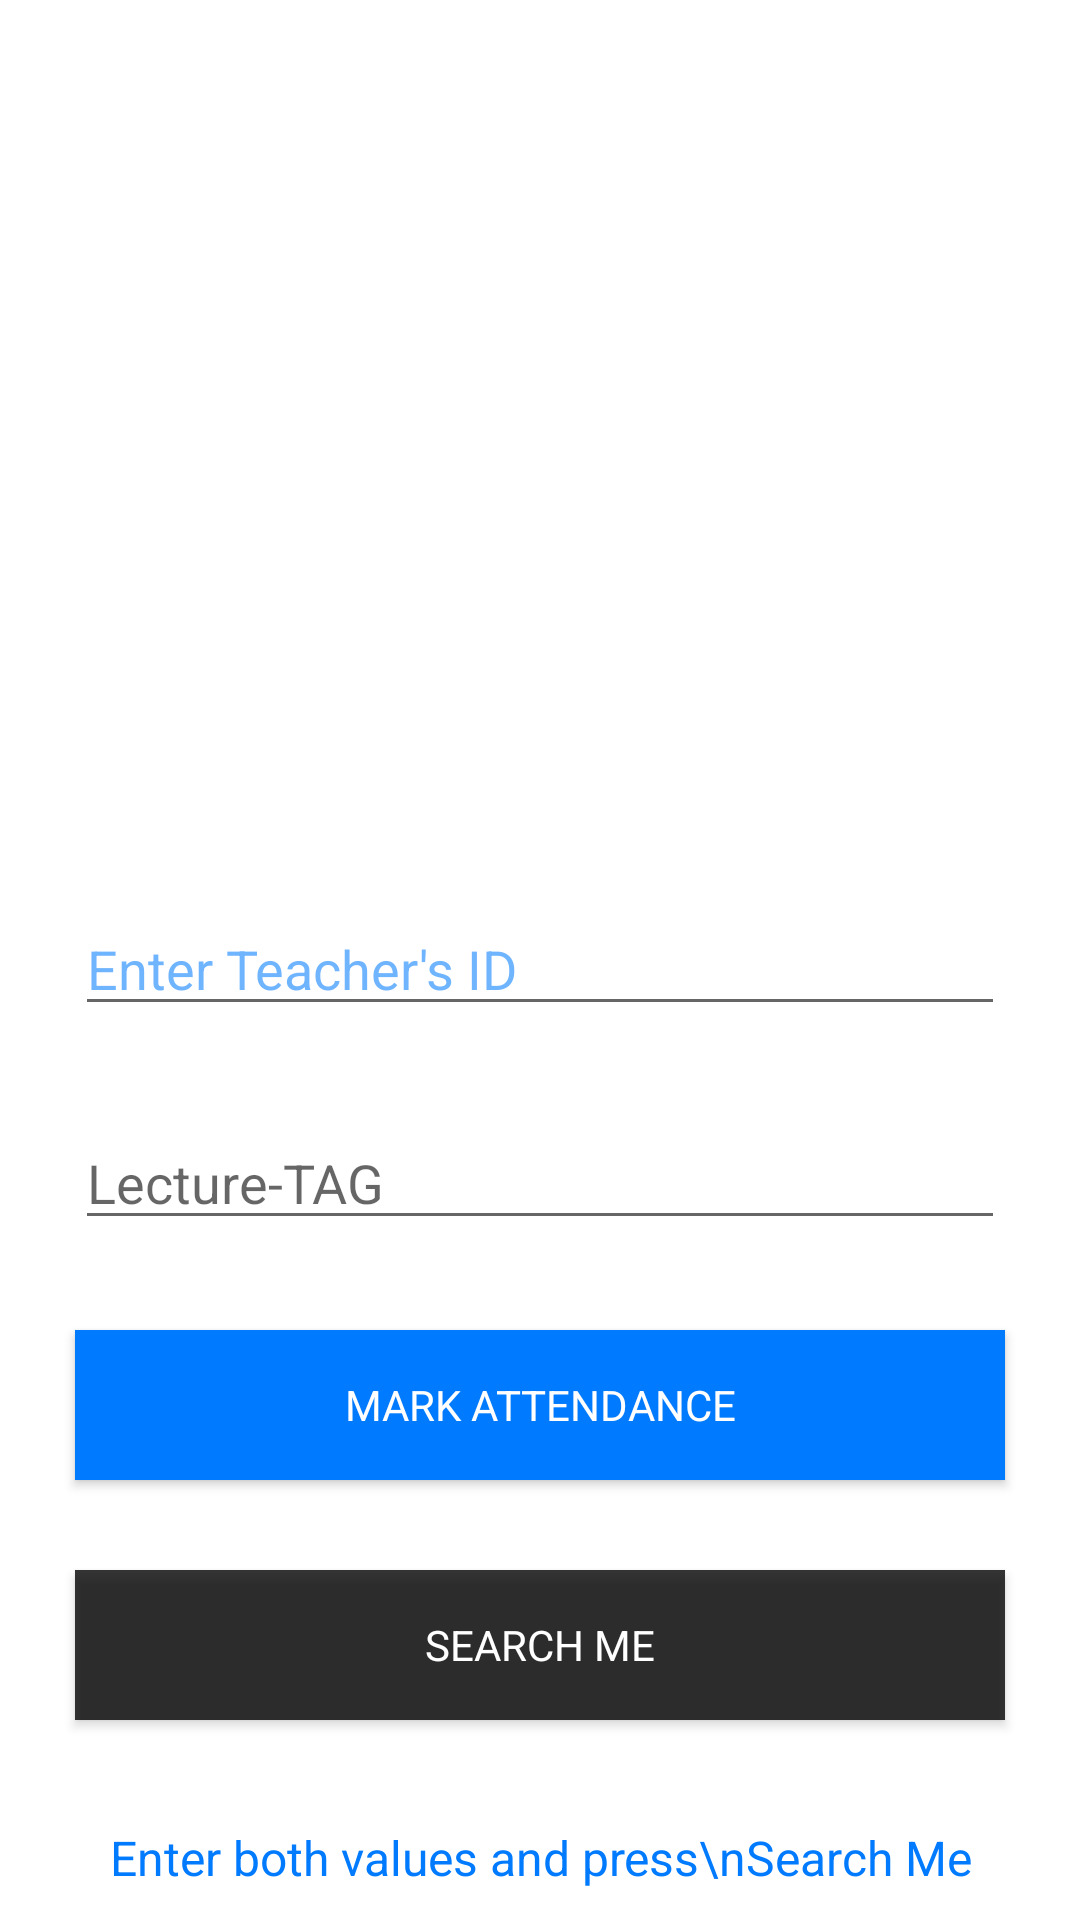

Write the Android layout XML for this screen, with the resource values it uses.
<!-- AndroidManifest.xml: application theme AppTheme -->
<!-- res/layout/activity_student_interface.xml -->
<?xml version="1.0" encoding="utf-8"?>
<LinearLayout xmlns:android="http://schemas.android.com/apk/res/android"
    xmlns:app="http://schemas.android.com/apk/res-auto"
    android:orientation="vertical"
    android:padding="10dp"
    android:layout_width="match_parent"
    android:layout_height="match_parent"
    android:background="#ffffff"
    android:gravity="center">

    <ListView
        android:id="@+id/wifilist"
        android:layout_width="match_parent"
        android:layout_height="312dp"
        android:layout_weight="0.97" />


    <EditText
        android:layout_width="match_parent"
        android:layout_height="wrap_content"
        android:id="@+id/teachid"
        android:inputType="text"
        android:textColor="#007aff"
        android:textColorHint="#90007aff"
        app:fontFamily="@font/rubik_medium"
        android:layout_margin="15dp"
        android:hint="Enter Teacher's ID"/>
    <EditText
        android:layout_width="match_parent"
        android:layout_height="wrap_content"
        android:id="@+id/subjectTag"
        android:inputType="text"
        android:textColor="#ca000000"
        app:fontFamily="@font/rubik_medium"
        android:layout_margin="15dp"
        android:hint="Lecture-TAG"/>
    <Button
        android:id="@+id/MARK"
        android:layout_width="match_parent"
        android:layout_height="50dp"
        android:layout_gravity="bottom"
        android:layout_margin="15dp"
        android:background="#007aff"
        android:text="MARK Attendance"
        app:fontFamily="@font/rubik_medium"
        android:onClick="mark"
        android:textColor="#ffffff"/>

    <Button
        android:id="@+id/scan"
        android:layout_width="match_parent"
        android:layout_height="50dp"
        android:layout_gravity="bottom"
        android:layout_margin="15dp"
        android:background="#ca000000"
        android:text="Search Me"
        app:fontFamily="@font/rubik_medium"
        android:textColor="#ffffff" />

    <TextView
        android:id="@+id/textStatus"
        android:layout_width="wrap_content"
        android:layout_height="wrap_content"
        android:gravity="center"
        android:layout_marginTop="20dp"
        app:fontFamily="@font/rubik_medium"
        android:text="Enter both values and press\nSearch Me"
        android:textColor="#007aff"
        android:textSize="16sp" />
</LinearLayout>
<!-- resources referenced by this layout -->
<resources>
  <style name="AppTheme" parent="Theme.AppCompat.Light.NoActionBar">
          
          <item name="colorPrimary">#007aff</item>
          <item name="colorPrimaryDark">#007aff</item>
          <item name="colorAccent">#007aff</item>
      </style>
</resources>
